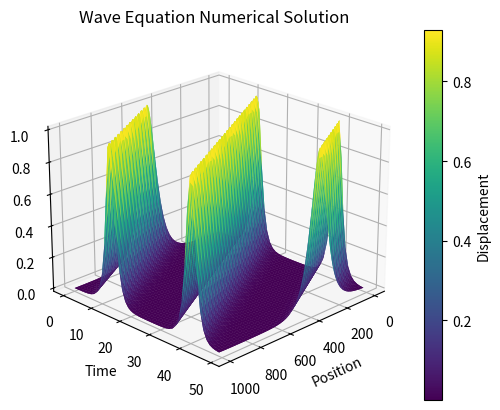

This chart was generated by the following Python code:
import numpy as np
import matplotlib.pyplot as plt
from scipy.integrate import odeint
from mpl_toolkits.mplot3d import axes3d

c = 3    # Wave speed
L = 20   # Length of domain
N = 1000 # Number of discretization points
dx = L/N
x = np.arange(-L/2,L/2,dx) # Define x domain

# Define discrete wavenumbers
kappa = 2*np.pi*np.fft.fftfreq(N, d=dx)

# Initial condition
u0 = 1/np.cosh(x)
u0hat = np.fft.fft(u0)

# SciPy's odeint function doesn't play well with complex numbers, so we recast 
# the state u0hat from an N-element complex vector to a 2N-element real vector
u0hat_ri = np.concatenate((u0hat.real,u0hat.imag))

# Simulate in Fourier frequency domain
dt = 0.025
t = np.arange(0,500*dt,dt)

def rhsWave(uhat_ri,t,kappa,c):
    uhat = uhat_ri[:N] + (1j) * uhat_ri[N:]
    d_uhat = -c*(1j)*kappa*uhat
    d_uhat_ri = np.concatenate((d_uhat.real,d_uhat.imag)).astype('float64')
    return d_uhat_ri

uhat_ri = odeint(rhsWave, u0hat_ri, t, args=(kappa,c))
uhat = uhat_ri[:,:N] + (1j) * uhat_ri[:,N:]

# Inverse FFT to bring back to spatial domain
u = np.zeros_like(uhat)

for k in range(len(t)):
    u[k,:] = np.fft.ifft(uhat[k,:])

u = u.real   


# Waterfall plot
u_plot = u[0:-1:10,:]
fig = plt.figure()
ax = fig.add_subplot(111, projection='3d')
ax.view_init(elev=22.5, azim=45, roll=0)

x = np.arange(u_plot.shape[1])
y = np.arange(u_plot.shape[0])
X, Y = np.meshgrid(x, y)

cmap = 'viridis'
ax.plot_surface(X, Y, u_plot, cmap=cmap)
cbar = plt.colorbar(ax.plot_surface(X, Y, u_plot, cmap=cmap), ax=ax)
cbar.set_label('Displacement')

ax.set_xlabel('Position')
ax.set_ylabel('Time')
ax.set_zlabel('Displacement')
ax.set_title('Wave Equation Numerical Solution')
    
# Image plot
# plt.figure()
# plt.imshow(np.flipud(u), aspect=8)
# plt.axis('off')
plt.show()